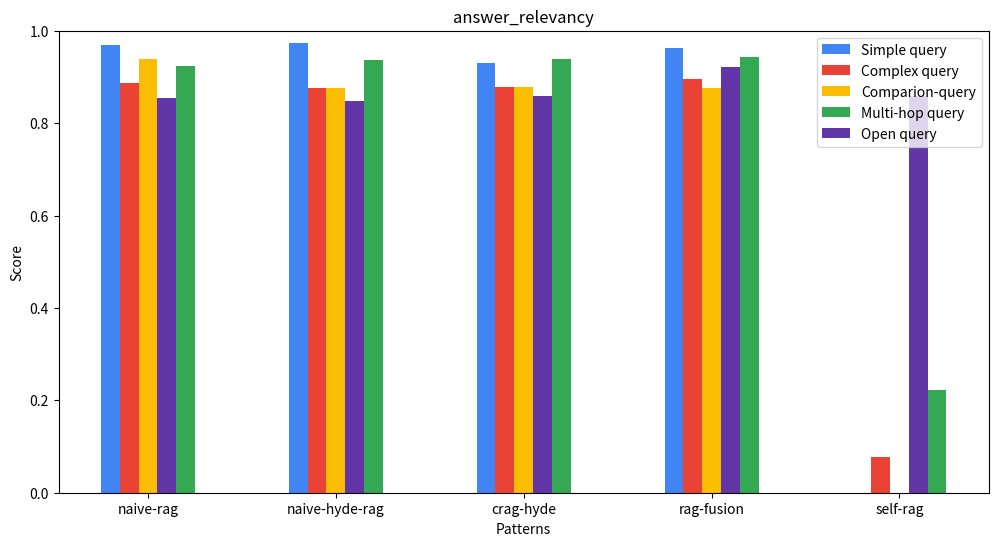

This chart was generated by the following Python code:
import matplotlib.pyplot as plt
import numpy as np

# Dados fictícios - substitua pelos valores reais conforme necessário
meses = ["naive-rag", "naive-hyde-rag", "crag-hyde", "rag-fusion", "self-rag"]
vagas_simple_query = [0.96803, 0.9730, 0.92906, 0.9630, 0.0]
vagas_complex_query = [0.886, 0.8757, 0.87711, 0.8960, 0.0769230]
vagas_comparion_query = [0.938,  0.87670446, 0.8788, 0.8767, 0.0]
vagas_multi_hop = [0.9237, 0.9362, 0.93872, 0.94219, 0.22222222]
vagas_open_query = [0.85492,0.84832, 0.859199, 0.92240, 0.8586]

# Configurações do gráfico
x = np.arange(len(meses))  # A posição de cada mês
largura = 0.10  # Ajuste na largura de cada barra para acomodar a nova barra

fig, ax = plt.subplots(figsize=(12, 6))
ax.bar(x - 2*largura, vagas_simple_query, largura, label='Simple query', color='#4184F3')
ax.bar(x - largura, vagas_complex_query, largura, label='Complex query', color='#EA4335')
ax.bar(x, vagas_comparion_query, largura, label='Comparion-query', color='#FBBC04')
ax.bar(x + 2*largura, vagas_multi_hop, largura, label='Multi-hop query', color='#34A853')
ax.bar(x + largura, vagas_open_query, largura, label='Open query', color='#6336A8')

# Adiciona os rótulos, título e define o intervalo fixo do eixo Y
ax.set_xlabel('Patterns')
ax.set_ylabel('Score')
ax.set_title('answer_relevancy')
ax.set_xticks(x)
ax.set_xticklabels(meses)
ax.set_ylim(0, 1)  # Define o intervalo do eixo Y entre 0 e 1
ax.legend()

# Salva o gráfico como PNG
output_path = "./answer_relevancy_legis.png"
plt.savefig(output_path, format="png")
plt.close(fig)

output_path
